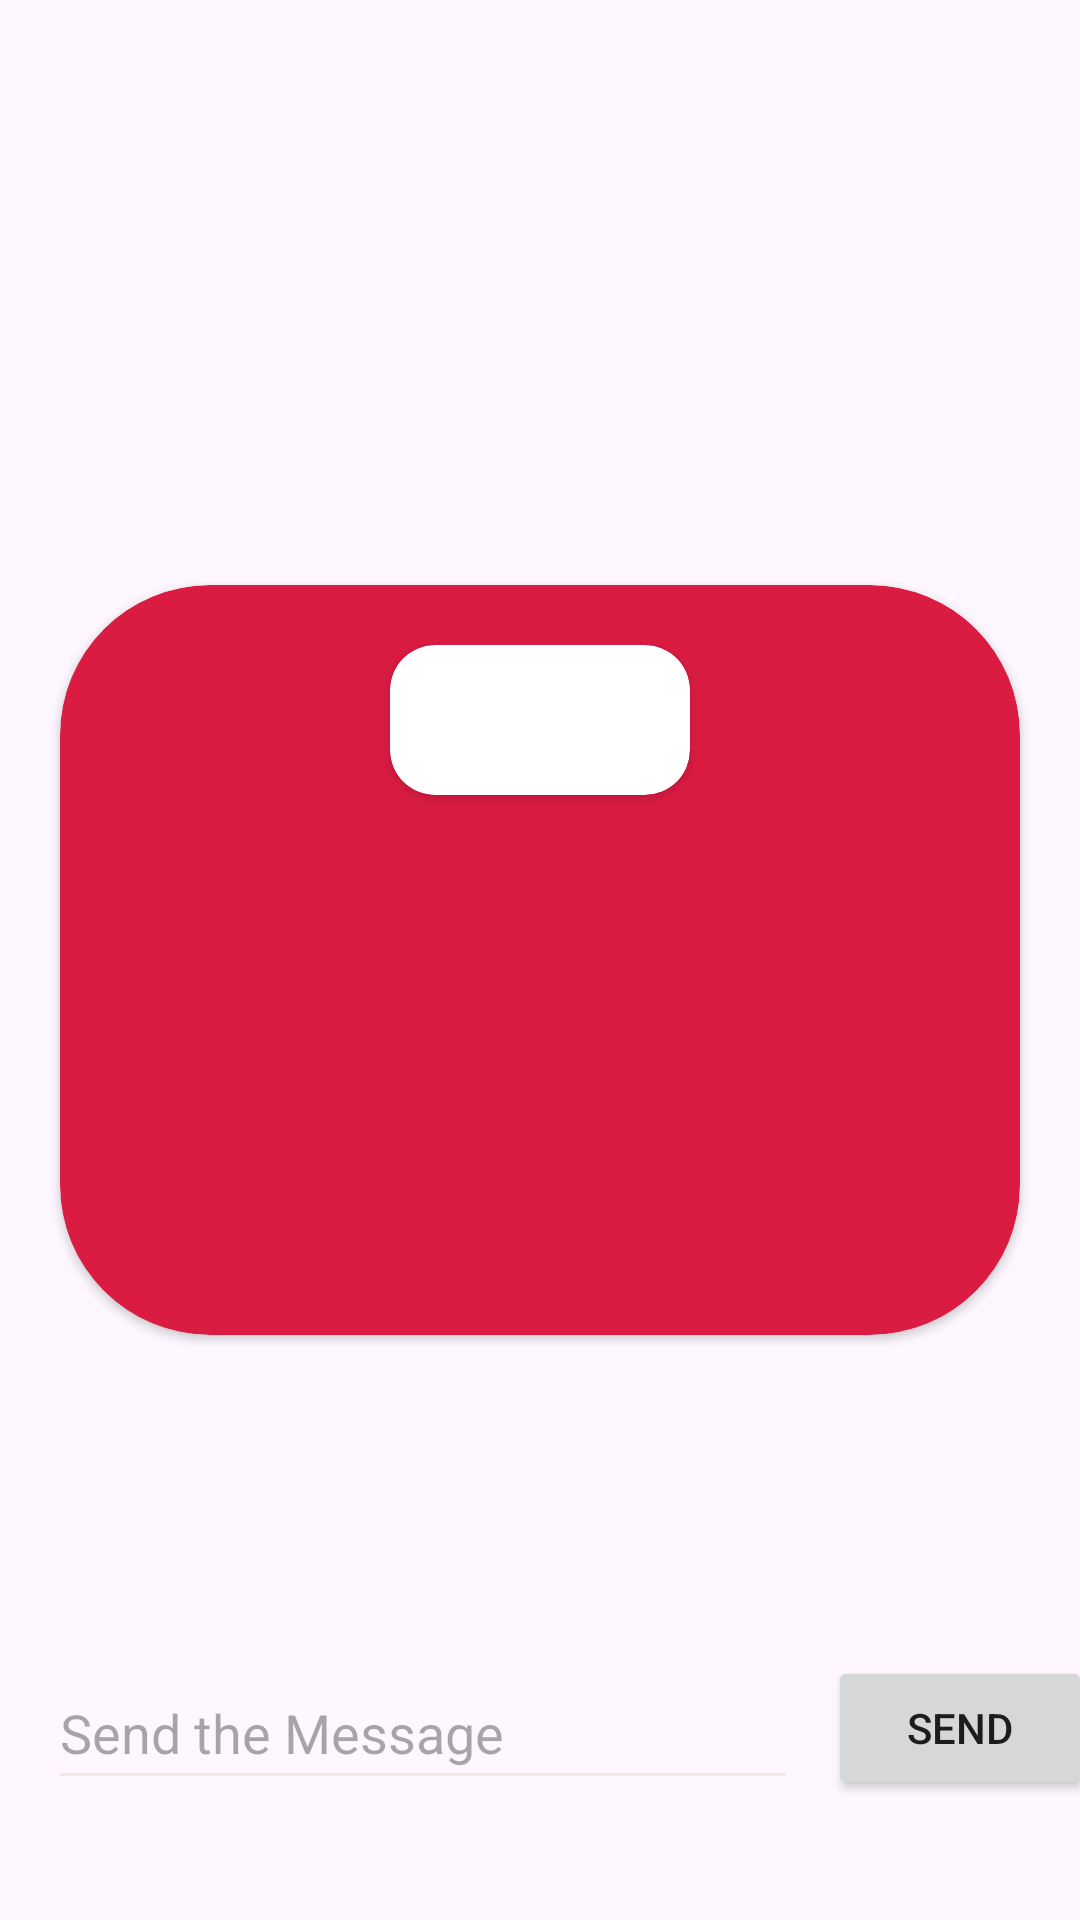

Reconstruct the res/layout file that produces this screen, plus the resources it refers to.
<!-- AndroidManifest.xml: application theme Theme.Constraintlayoutfollowup -->
<!-- res/layout/activity_fourth_view.xml -->
<?xml version="1.0" encoding="utf-8"?>
<androidx.constraintlayout.widget.ConstraintLayout xmlns:android="http://schemas.android.com/apk/res/android"
    xmlns:app="http://schemas.android.com/apk/res-auto"
    xmlns:tools="http://schemas.android.com/tools"
    android:id="@+id/main"
    android:layout_width="match_parent"
    android:layout_height="match_parent"
    tools:context=".FourthView">

    <androidx.cardview.widget.CardView
        android:layout_width="match_parent"
        android:layout_height="@dimen/big_card_component_height"
        android:layout_marginStart="@dimen/main_card_component_margin_side"
        android:layout_marginEnd="@dimen/main_card_component_margin_side"
        app:cardBackgroundColor="@color/red"
        app:cardCornerRadius="@dimen/big_card_component_corner_radius"
        app:layout_constraintBottom_toBottomOf="parent"
        app:layout_constraintEnd_toEndOf="parent"
        app:layout_constraintStart_toStartOf="parent"
        app:layout_constraintTop_toTopOf="parent" >

        <androidx.constraintlayout.widget.ConstraintLayout
            android:layout_width="match_parent"
            android:layout_height="match_parent">

            <androidx.cardview.widget.CardView
                android:layout_width="@dimen/small_card_component_width"
                android:layout_height="@dimen/small_card_component_height"
                android:layout_marginTop="20dp"
                app:cardCornerRadius="@dimen/small_card_component_corner_radius"
                app:layout_constraintEnd_toEndOf="parent"
                app:layout_constraintStart_toStartOf="parent"
                app:layout_constraintTop_toTopOf="parent" />
        </androidx.constraintlayout.widget.ConstraintLayout>
    </androidx.cardview.widget.CardView>

    <EditText
        android:id="@+id/message"
        android:layout_width="250dp"
        android:layout_height="48dp"
        android:layout_marginBottom="40dp"
        android:autofillHints="@string/text_field_prompt"
        android:backgroundTint="#F3E8E1"
        android:ems="10"
        android:hint="@string/text_field_prompt"
        android:inputType="text"
        app:layout_constraintBottom_toBottomOf="parent"
        app:layout_constraintEnd_toEndOf="parent"
        app:layout_constraintHorizontal_bias="0.144"
        app:layout_constraintStart_toStartOf="parent" />

    <Button
        android:id="@+id/sendButton"
        android:layout_width="wrap_content"
        android:layout_height="wrap_content"
        android:layout_marginStart="10dp"
        android:text="@string/button_prompt"
        app:layout_constraintStart_toEndOf="@+id/message"
        app:layout_constraintTop_toTopOf="@+id/message" />
</androidx.constraintlayout.widget.ConstraintLayout>
<!-- resources referenced by this layout -->
<resources>
  <color name="red">#DA1B42</color>
  <dimen name="big_card_component_corner_radius">50dp</dimen>
  <dimen name="big_card_component_height">250dp</dimen>
  <dimen name="main_card_component_margin_side">20dp</dimen>
  <dimen name="small_card_component_corner_radius">15dp</dimen>
  <dimen name="small_card_component_height">50dp</dimen>
  <dimen name="small_card_component_width">100dp</dimen>
  <string name="button_prompt">Send</string>
  <string name="text_field_prompt">Send the Message</string>
  <style name="Theme.Constraintlayoutfollowup" parent="Base.Theme.Constraintlayoutfollowup" />
  <style name="Base.Theme.Constraintlayoutfollowup" parent="Theme.Material3.DayNight.NoActionBar">
          
          
      </style>
</resources>
